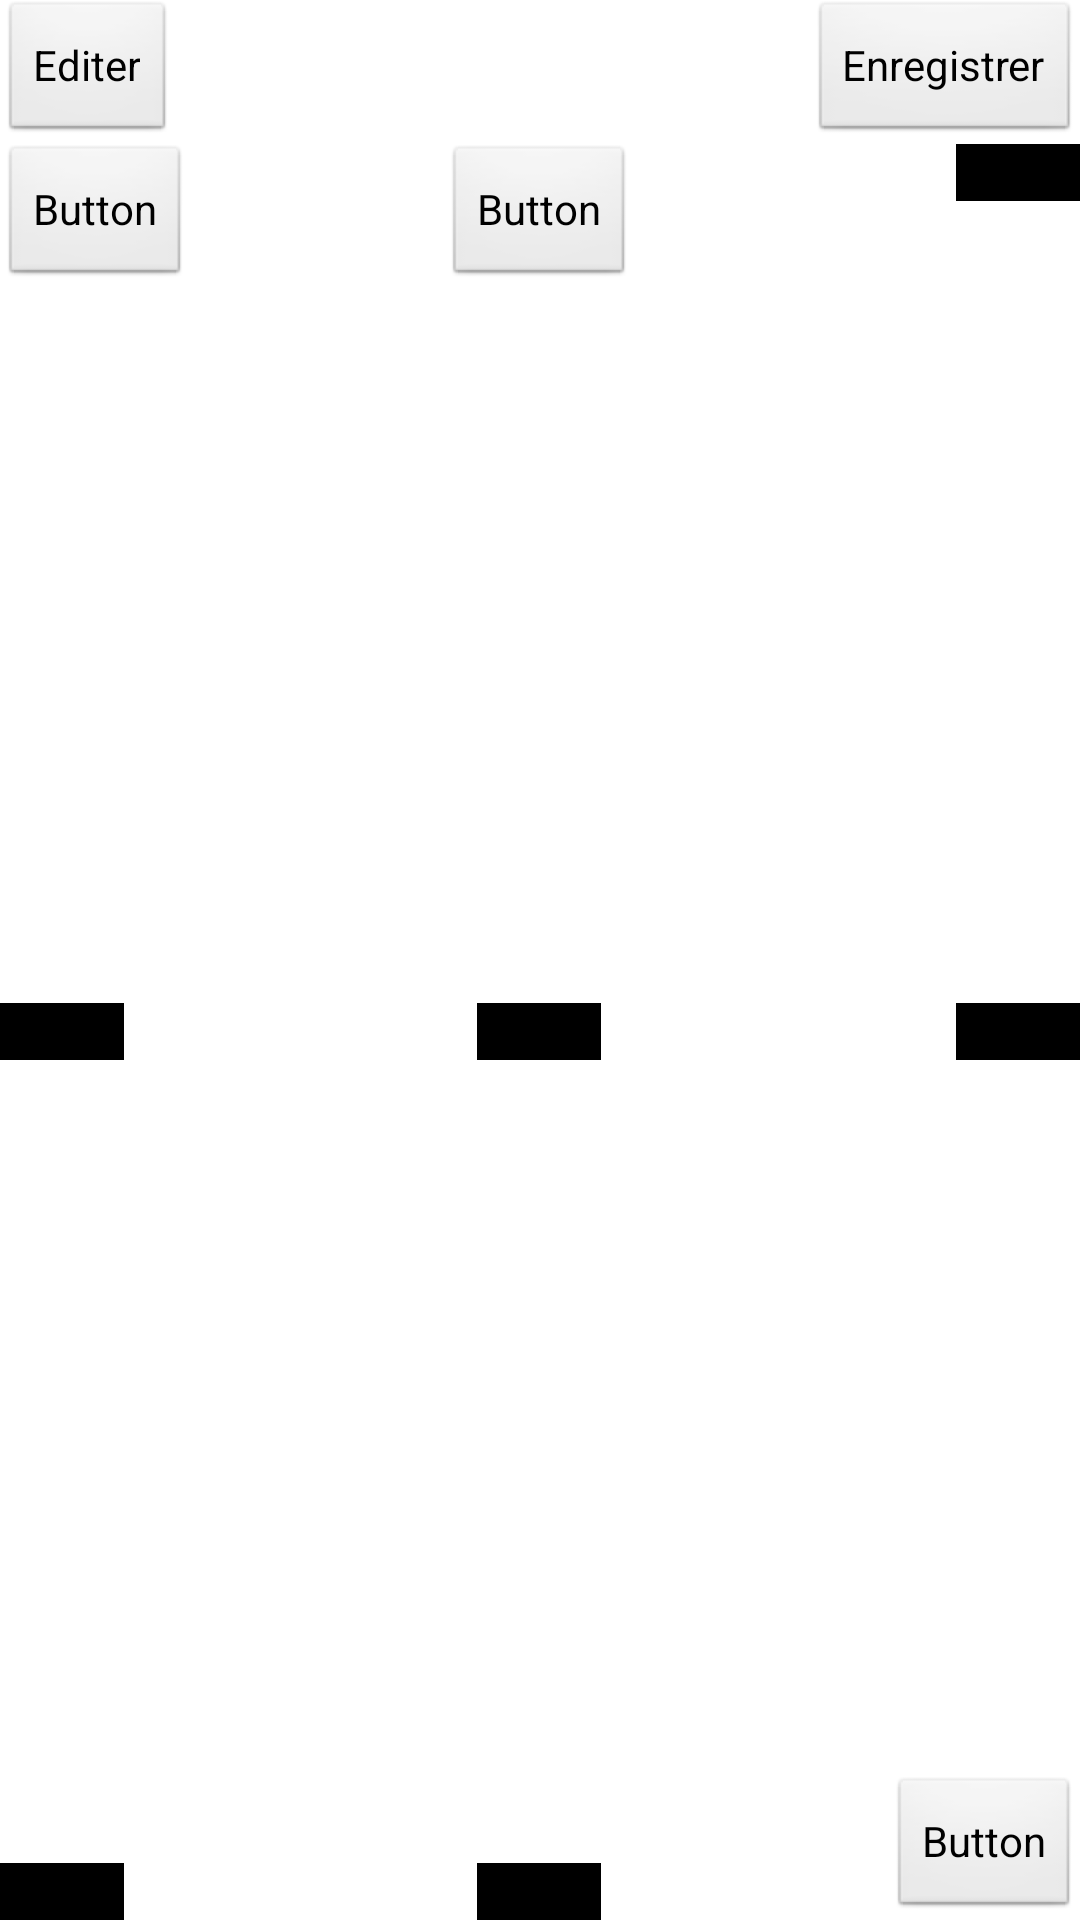

This screen was rendered from an Android layout file. Write that file and the resources it references.
<!-- AndroidManifest.xml: application theme AppTheme -->
<!-- res/layout/activity_main.xml -->
<GridLayout xmlns:android="http://schemas.android.com/apk/res/android"
    xmlns:tools="http://schemas.android.com/tools"
    android:id="@+id/GridLayout1"
    android:layout_width="match_parent"
    android:layout_height="match_parent"
    android:columnCount="1"
    android:background="@color/blue"
    android:orientation="horizontal"
    tools:context="${relativePackage}.${activityClass}" >

    <Button
        android:id="@+id/button3"
        android:layout_column="0"
        android:layout_gravity="right|top"
        android:layout_row="1"
        android:background="@color/black"
        android:text="Button" />

    <Button
        android:id="@+id/button4"
        android:layout_column="0"
        android:layout_gravity="left|center_vertical"
        android:layout_row="1"
        android:background="@color/black"
        android:text="Button" />

    <Button
        android:id="@+id/button5"
        android:layout_column="0"
        android:layout_gravity="center"
        android:layout_row="1"
        android:background="@color/black"
        android:text="Button" />

    <Button
        android:id="@+id/button6"
        android:layout_column="0"
        android:layout_gravity="right|center_vertical"
        android:layout_row="1"
        android:background="@color/black"
        android:text="Button" />

    <Button
        android:id="@+id/button7"
        android:layout_column="0"
        android:layout_gravity="left|bottom"
        android:layout_row="1"
        android:background="@color/black"
        android:text="Button" />

    <Button
        android:id="@+id/button8"
        android:layout_column="0"
        android:layout_gravity="center_horizontal|bottom"
        android:layout_row="1"
        android:background="@color/black"
        android:text="Button" />

    <Button
        android:id="@+id/button9"
        android:layout_column="0"
        android:layout_gravity="right|bottom"
        android:layout_row="1"
        android:text="Button" />

    <Button
        android:id="@+id/button2"
        android:layout_column="0"
        android:layout_gravity="center_horizontal|top"
        android:layout_row="1"
        android:text="Button" />

    <Button
        android:id="@+id/button10"
        android:layout_column="0"
        android:layout_gravity="right|top"
        android:layout_row="0"
        android:text="@string/enregistrer" />

    <Button
        android:id="@+id/button11"
        android:layout_column="0"
        android:layout_gravity="left|top"
        android:layout_row="0"
        android:text="@string/editer" />

    <Button
        android:id="@+id/button1"
        android:layout_column="0"
        android:layout_gravity="left|top"
        android:layout_row="1"
        android:text="Button" />

</GridLayout>
<!-- resources referenced by this layout -->
<resources>
  <string name="editer">Editer</string>
  <string name="enregistrer">Enregistrer</string>
  <style name="AppTheme" parent="AppBaseTheme">
          
      </style>
  <style name="AppBaseTheme" parent="android:Theme.Light">
          
      </style>
  <!-- not gathered from this repository: default colours our renderer supplied (Android Studio template values) -->
  <color name="black">#FF000000</color>
</resources>
